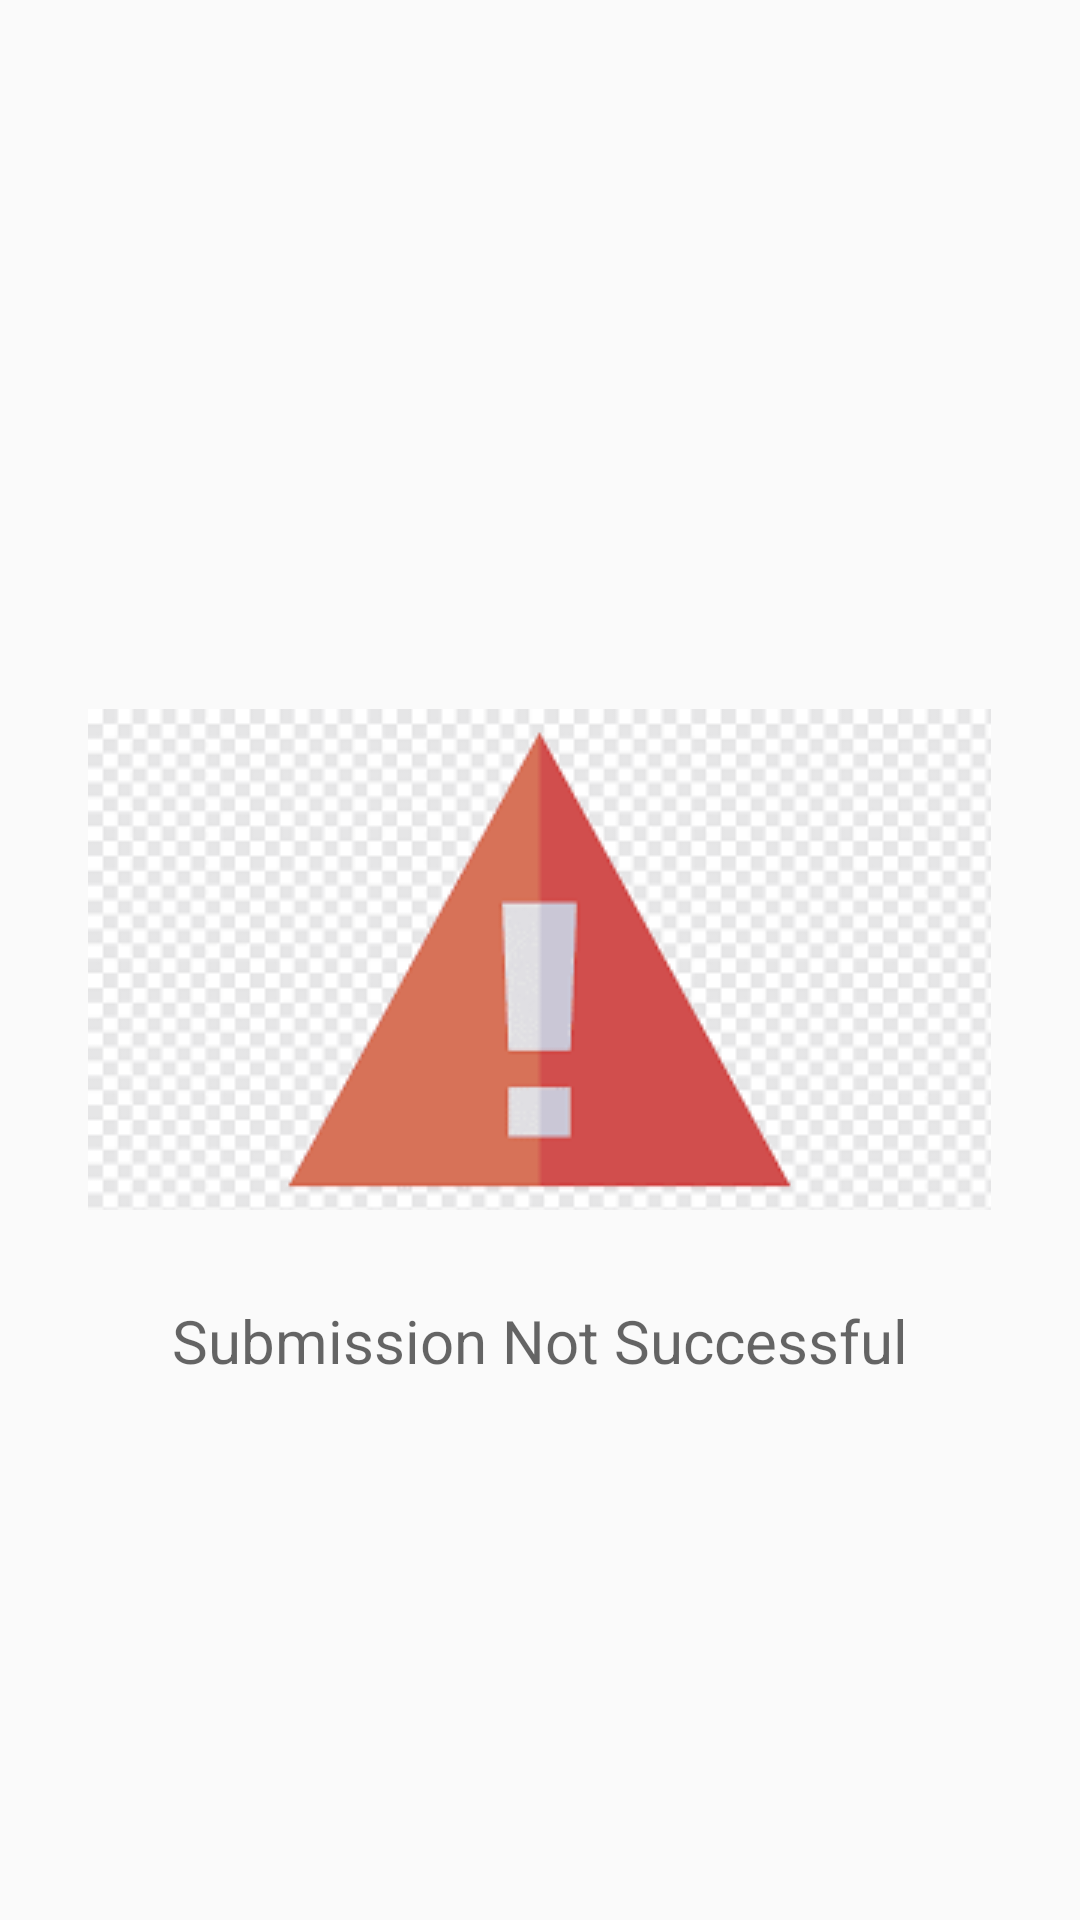

Produce the Android XML layout that renders to this screen, including the resource entries it uses.
<!-- AndroidManifest.xml: application theme AppTheme -->
<!-- res/layout/failure_dialog.xml -->
<?xml version="1.0" encoding="utf-8"?>
<RelativeLayout xmlns:android="http://schemas.android.com/apk/res/android"
    android:layout_width="match_parent"
    android:layout_height="match_parent"
    >


    <ImageView
        android:id="@+id/close"
        android:layout_width="wrap_content"
        android:layout_height="wrap_content"
        android:layout_centerInParent="true"
        android:background="@drawable/failure" />

    <TextView
        android:layout_marginTop="30dp"
        android:layout_below="@+id/close"
        android:layout_width="wrap_content"
        android:layout_centerHorizontal="true"
        android:layout_height="wrap_content"
        android:textSize="20dp"
        android:text="Submission Not Successful"
        android:textAppearance="@style/TextAppearance.AppCompat.Medium" />


</RelativeLayout>
<!-- resources referenced by this layout -->
<resources>
  <!-- drawable failure: png bitmap (drawable, 4813 bytes) -->
  <style name="AppTheme" parent="Theme.AppCompat.Light.NoActionBar">
          
          <item name="colorPrimary">@color/colorPrimary</item>
          <item name="colorPrimaryDark">@color/colorPrimaryDark</item>
          <item name="colorAccent">@color/colorAccent</item>
      </style>
  <!-- not gathered from this repository: default colours our renderer supplied (Android Studio template values) -->
  <color name="colorPrimary">#FF6200EE</color>
  <color name="colorPrimaryDark">#FF3700B3</color>
  <color name="colorAccent">#FF03DAC5</color>
</resources>
